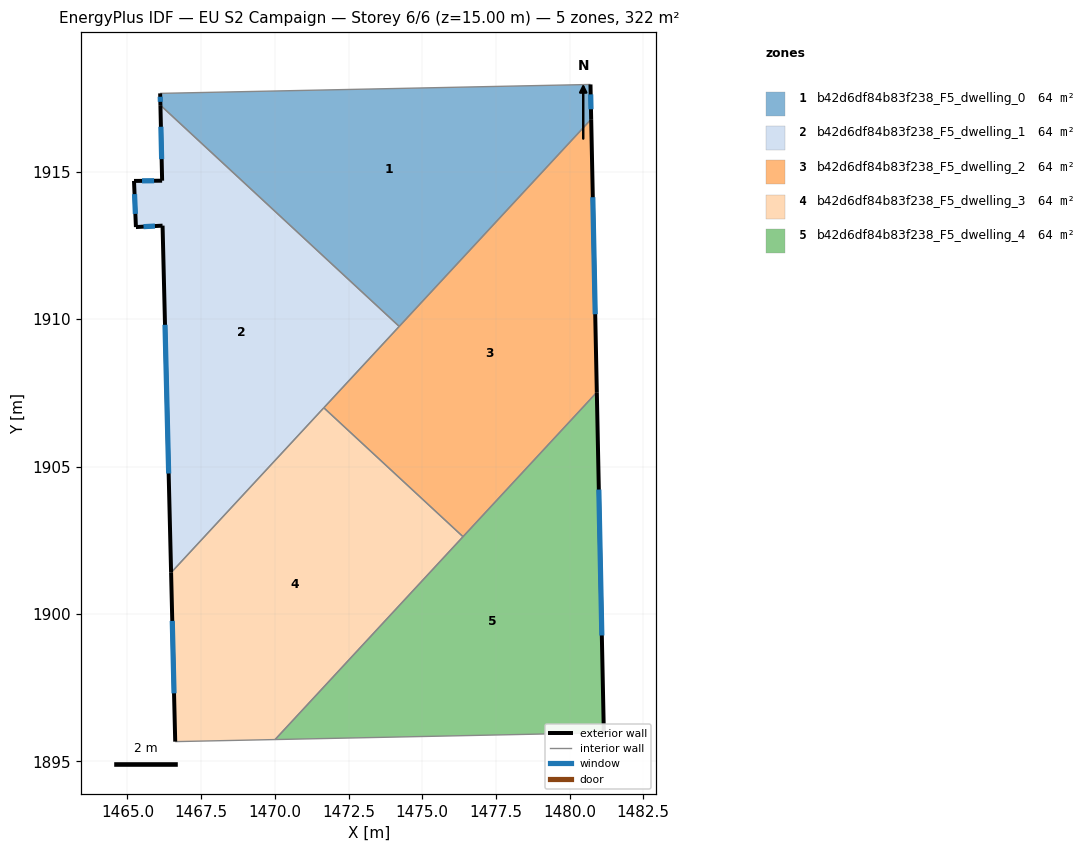
=== STOREY PLAN SPEC (per zone: floor XY polygon, exterior-wall plan segments, windows/doors) ===
zone 1: b42d6df84b83f238_F5_dwelling_0  (64.4 m²)
  floor: (1480.71, 1917.96) (1480.73, 1916.78) (1474.22, 1909.75) (1466.12, 1917.26) (1466.11, 1917.66)
  exterior wall: (1480.73, 1916.78) – (1480.71, 1917.96)  [1.2 m]
    window: (1480.73, 1917.12) – (1480.71, 1917.62)  [0.6 m²]
  exterior wall: (1466.11, 1917.66) – (1466.12, 1917.26)  [0.4 m]
    window: (1466.11, 1917.54) – (1466.12, 1917.37)  [0.2 m²]
  interior walls: 3
zone 2: b42d6df84b83f238_F5_dwelling_1  (64.4 m²)
  floor: (1474.22, 1909.75) (1466.48, 1901.40) (1466.19, 1913.17) (1465.29, 1913.12) (1465.22, 1914.69) (1466.18, 1914.70) (1466.12, 1917.26)
  exterior wall: (1465.29, 1913.12) – (1466.19, 1913.17)  [0.9 m]
    window: (1465.55, 1913.14) – (1465.93, 1913.16)  [0.5 m²]
  exterior wall: (1465.22, 1914.69) – (1465.29, 1913.12)  [1.6 m]
    window: (1465.24, 1914.24) – (1465.27, 1913.57)  [0.9 m²]
  exterior wall: (1466.18, 1914.70) – (1465.22, 1914.69)  [1.0 m]
    window: (1465.91, 1914.69) – (1465.50, 1914.69)  [0.5 m²]
  exterior wall: (1466.12, 1917.26) – (1466.18, 1914.70)  [2.6 m]
    window: (1466.14, 1916.52) – (1466.16, 1915.43)  [1.4 m²]
  exterior wall: (1466.19, 1913.17) – (1466.48, 1901.40)  [11.8 m]
    window: (1466.28, 1909.81) – (1466.40, 1904.76)  [6.5 m²]
  interior walls: 3
zone 3: b42d6df84b83f238_F5_dwelling_2  (64.4 m²)
  floor: (1480.73, 1916.78) (1480.92, 1907.52) (1476.38, 1902.62) (1471.66, 1906.99)
  exterior wall: (1480.92, 1907.52) – (1480.73, 1916.78)  [9.3 m]
    window: (1480.87, 1910.16) – (1480.79, 1914.13)  [5.1 m²]
  interior walls: 4
zone 4: b42d6df84b83f238_F5_dwelling_3  (64.4 m²)
  floor: (1476.38, 1902.62) (1470.01, 1895.74) (1466.62, 1895.67) (1466.48, 1901.40) (1471.66, 1906.99)
  exterior wall: (1466.48, 1901.40) – (1466.62, 1895.67)  [5.7 m]
    window: (1466.52, 1899.76) – (1466.58, 1897.31)  [3.2 m²]
  interior walls: 4
zone 5: b42d6df84b83f238_F5_dwelling_4  (64.4 m²)
  floor: (1480.92, 1907.52) (1481.16, 1895.97) (1470.01, 1895.74)
  exterior wall: (1481.16, 1895.97) – (1480.92, 1907.52)  [11.6 m]
    window: (1481.09, 1899.27) – (1480.99, 1904.22)  [6.4 m²]
  interior walls: 3

=== DERIVED (storey summary) ===
Building: EU S2 Campaign
Storey: 6 of 6  (floor level z = 15.00 m)
Storey gross floor area: 322.1 m²
Zones on this storey: 5
  - b42d6df84b83f238_F5_dwelling_0: floor 64.4 m²; exterior wall 1.6 m (4.7 m²); 2 window(s) 0.9 m²; WWR 18.4%
  - b42d6df84b83f238_F5_dwelling_1: floor 64.4 m²; exterior wall 17.8 m (53.3 m²); 5 window(s) 9.8 m²; WWR 18.4%
  - b42d6df84b83f238_F5_dwelling_2: floor 64.4 m²; exterior wall 9.3 m (27.8 m²); 1 window(s) 5.1 m²; WWR 18.4%
  - b42d6df84b83f238_F5_dwelling_3: floor 64.4 m²; exterior wall 5.7 m (17.2 m²); 1 window(s) 3.2 m²; WWR 18.4%
  - b42d6df84b83f238_F5_dwelling_4: floor 64.4 m²; exterior wall 11.6 m (34.7 m²); 1 window(s) 6.4 m²; WWR 18.4%
Zone adjacency (shared interzone walls):
  - b42d6df84b83f238_F5_dwelling_0 ↔ b42d6df84b83f238_F5_dwelling_1
  - b42d6df84b83f238_F5_dwelling_0 ↔ b42d6df84b83f238_F5_dwelling_2
  - b42d6df84b83f238_F5_dwelling_1 ↔ b42d6df84b83f238_F5_dwelling_2
  - b42d6df84b83f238_F5_dwelling_1 ↔ b42d6df84b83f238_F5_dwelling_3
  - b42d6df84b83f238_F5_dwelling_2 ↔ b42d6df84b83f238_F5_dwelling_3
  - b42d6df84b83f238_F5_dwelling_2 ↔ b42d6df84b83f238_F5_dwelling_4
  - b42d6df84b83f238_F5_dwelling_3 ↔ b42d6df84b83f238_F5_dwelling_4